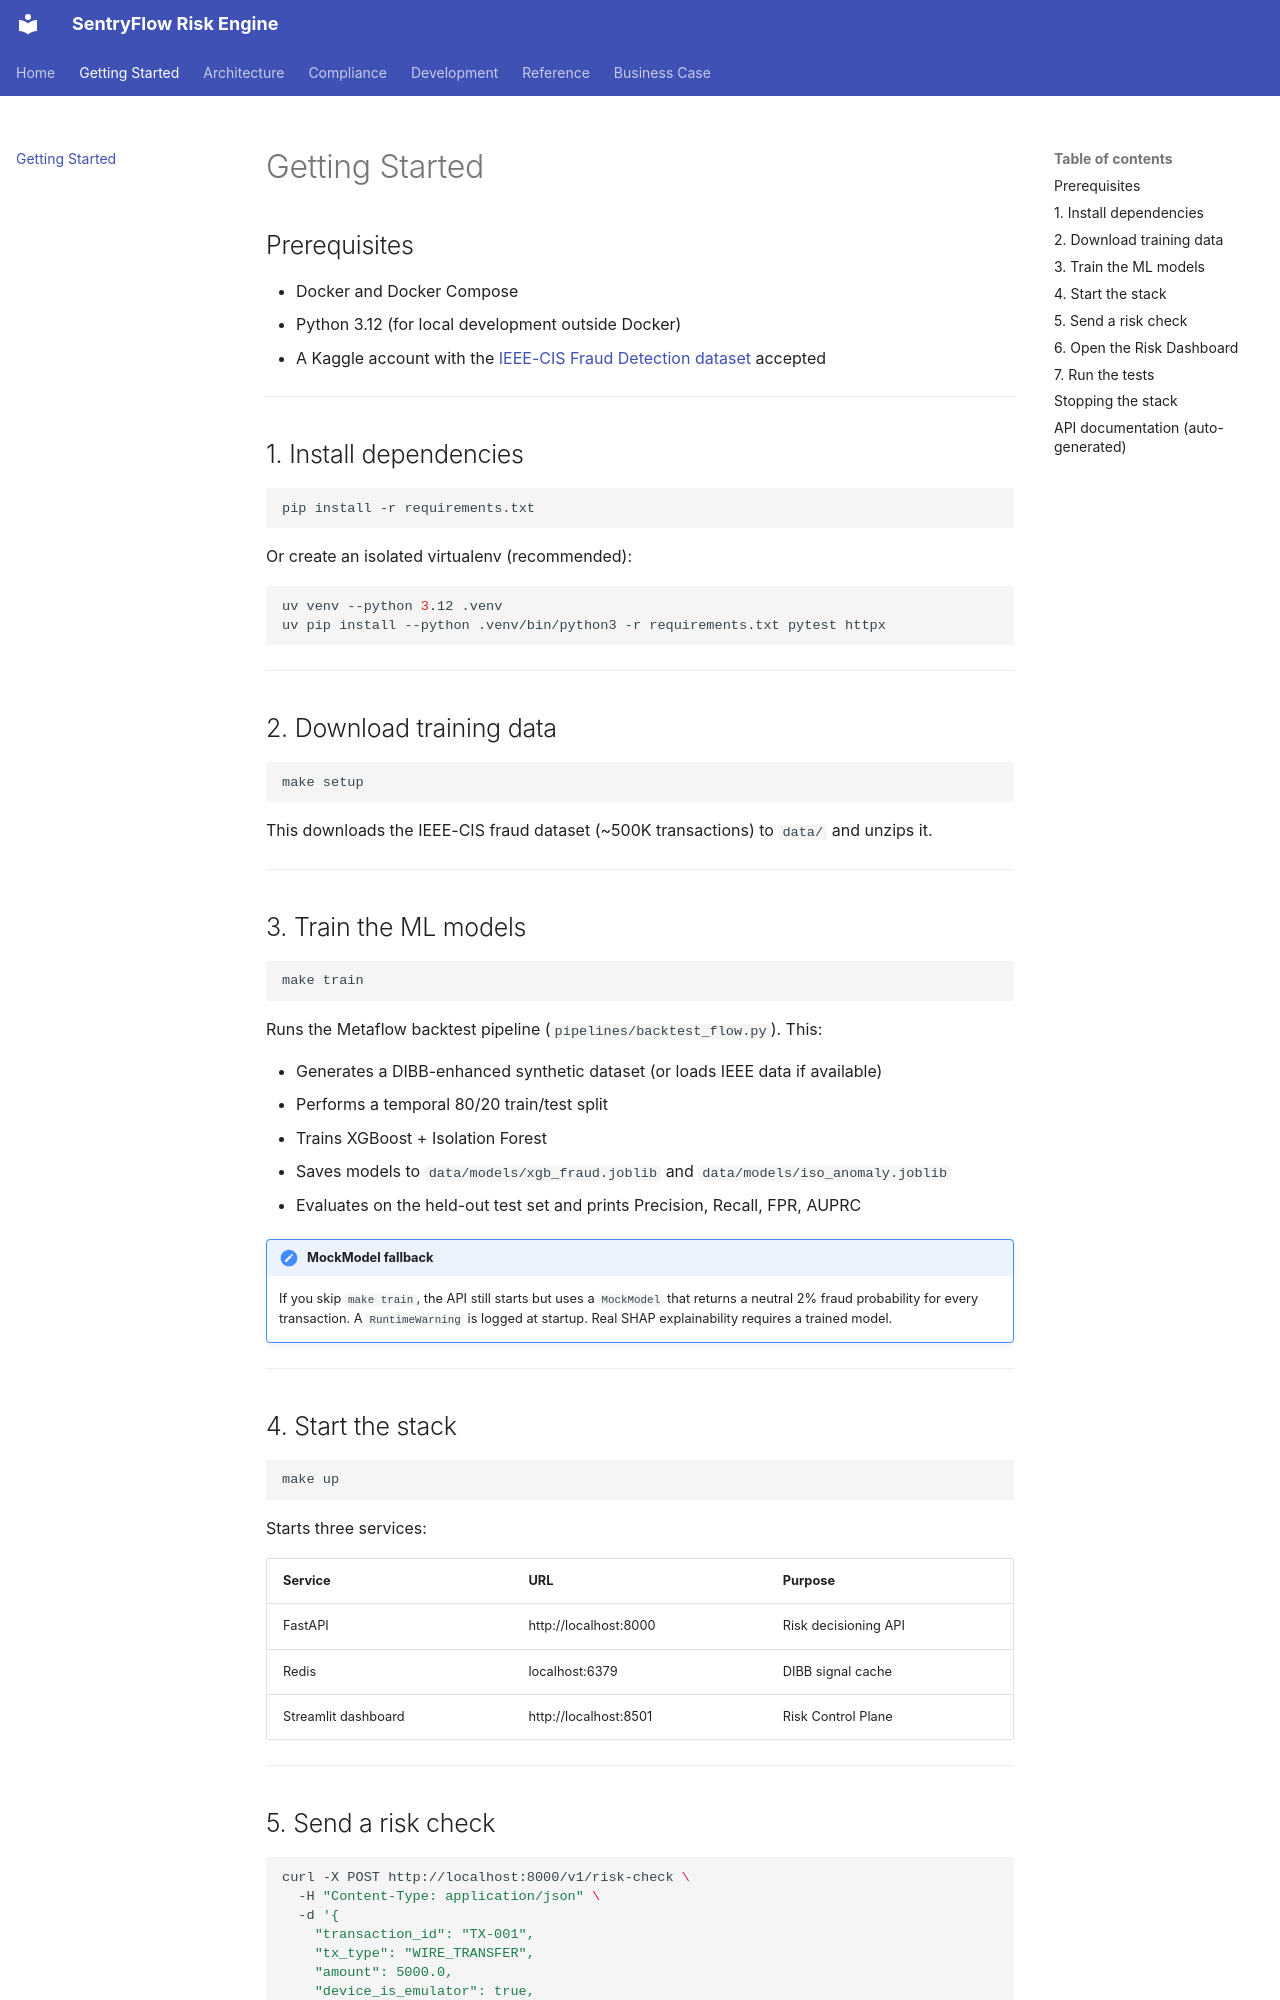

repository: joewynn/sentryflow-risk-policy-engine · page: getting-started/index.html · generator: mkdocs

# Getting Started

## Prerequisites

- Docker and Docker Compose
- Python 3.12 (for local development outside Docker)
- A Kaggle account with the [IEEE-CIS Fraud Detection dataset](https://www.kaggle.com/competitions/ieee-fraud-detection) accepted

---

## 1. Install dependencies

```bash
pip install -r requirements.txt
```

Or create an isolated virtualenv (recommended):

```bash
uv venv --python 3.12 .venv
uv pip install --python .venv/bin/python3 -r requirements.txt pytest httpx
```

---

## 2. Download training data

```bash
make setup
```

This downloads the IEEE-CIS fraud dataset (~500K transactions) to `data/` and unzips it.

---

## 3. Train the ML models

```bash
make train
```

Runs the Metaflow backtest pipeline (`pipelines/backtest_flow.py`). This:

- Generates a DIBB-enhanced synthetic dataset (or loads IEEE data if available)
- Performs a temporal 80/20 train/test split
- Trains XGBoost + Isolation Forest
- Saves models to `data/models/xgb_fraud.joblib` and `data/models/iso_anomaly.joblib`
- Evaluates on the held-out test set and prints Precision, Recall, FPR, AUPRC

!!! note "MockModel fallback"
    If you skip `make train`, the API still starts but uses a `MockModel` that returns a neutral 2% fraud probability for every transaction. A `RuntimeWarning` is logged at startup. Real SHAP explainability requires a trained model.

---

## 4. Start the stack

```bash
make up
```

Starts three services:

| Service | URL | Purpose |
|---|---|---|
| FastAPI | http://localhost:8000 | Risk decisioning API |
| Redis | localhost:6379 | DIBB signal cache |
| Streamlit dashboard | http://localhost:8501 | Risk Control Plane |

---
